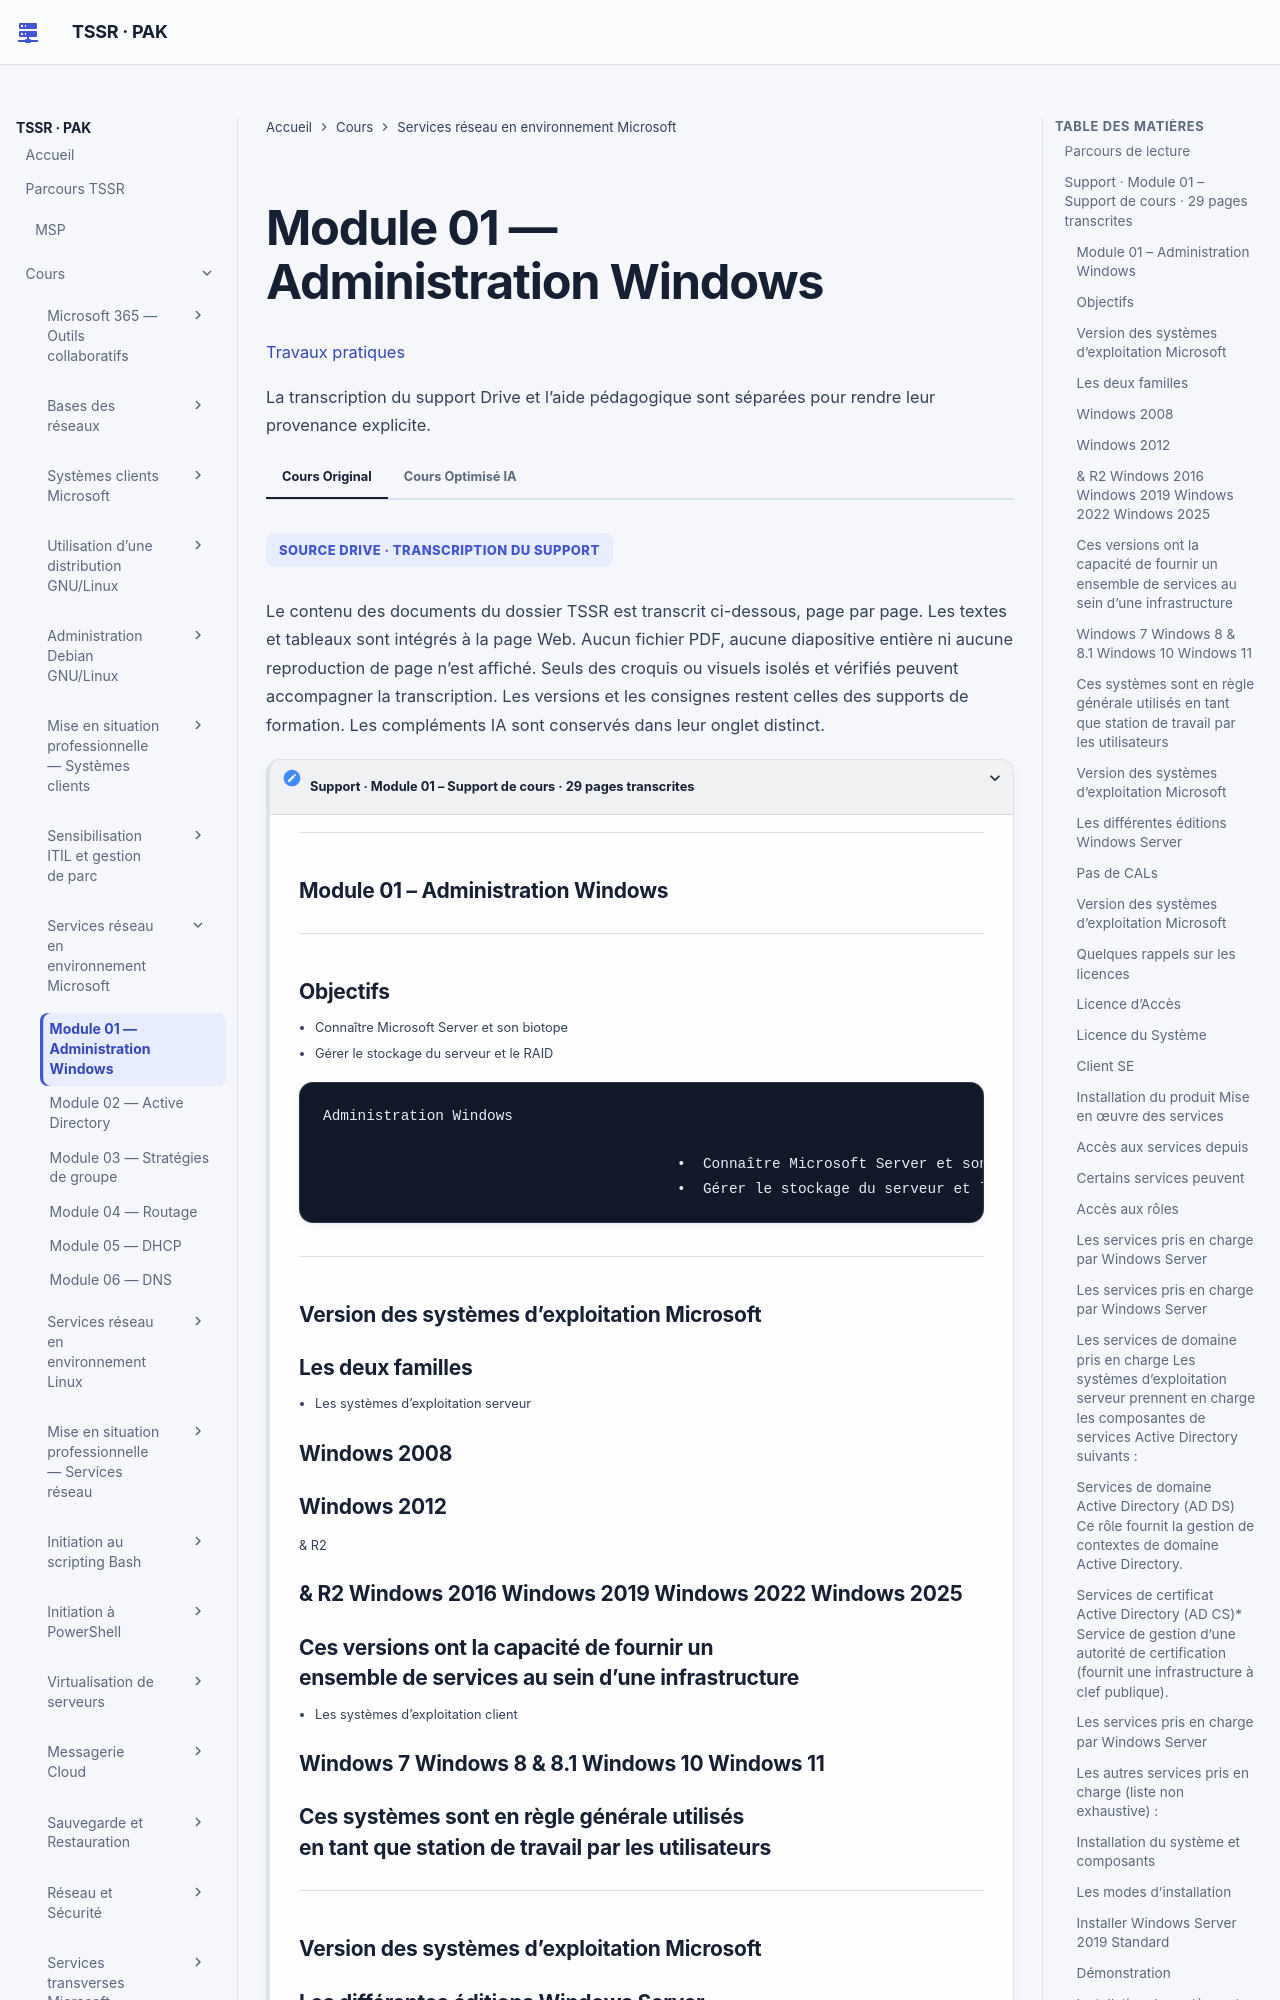

repository: sk34pk25/tssr-cours · page: modules/09-services-reseaux-en-environnement-microsoft/module-01-module-01/index.html · generator: mkdocs

# Module 01 — Administration Windows

[Travaux pratiques](../../tp/services-reseaux-microsoft/module-01/index.md)

Les parties ci-dessous reprennent le cours original, dans le même ordre. Les encadrés et les schémas répètent ses formulations.

## Parcours de lecture

1. Support · Module 01 – Support de cours · 29 pages transcrites

**Visuel externe**

```mermaid
flowchart TD
    N1["Support · Module 01 – Support de cours · 29 pages transcrites"]
```

SOURCE DRIVE · TRANSCRIPTION DU SUPPORT

Le contenu des documents du dossier TSSR est transcrit ci-dessous, page par page. Les textes et tableaux sont intégrés à la page Web. Aucun fichier PDF, aucune diapositive entière ni aucune reproduction de page n’est affiché. Seuls des croquis ou visuels isolés et vérifiés peuvent accompagner la transcription. Les versions et les consignes restent celles des supports de formation. Les compléments IA sont conservés dans leur onglet distinct.

## Support · Module 01 – Support de cours · 29 pages transcrites

#### Module 01 – Administration Windows

#### Objectifs

!!! note "À retenir"
    Connaître Microsoft Server et son biotope Gérer le stockage du serveur et le RAID

- Connaître Microsoft Server et son biotope
- Gérer le stockage du serveur et le RAID

```
Administration Windows

                                         •  Connaître Microsoft Server et son biotopeObjectifs
                                         •  Gérer le stockage du serveur et le RAID
```

#### Version des systèmes d’exploitation Microsoft

#### Les deux familles

- Les systèmes d’exploitation serveur

#### Windows 2008

#### Windows 2012

& R2

#### & R2 Windows 2016 Windows 2019 Windows 2022 Windows 2025

#### Ces versions ont la capacité de fournir un ensemble de services au sein d’une infrastructure

- Les systèmes d’exploitation client

#### Windows 7 Windows 8 & 8.1 Windows 10 Windows 11

#### Ces systèmes sont en règle générale utilisés en tant que station de travail par les utilisateurs

#### Version des systèmes d’exploitation Microsoft
